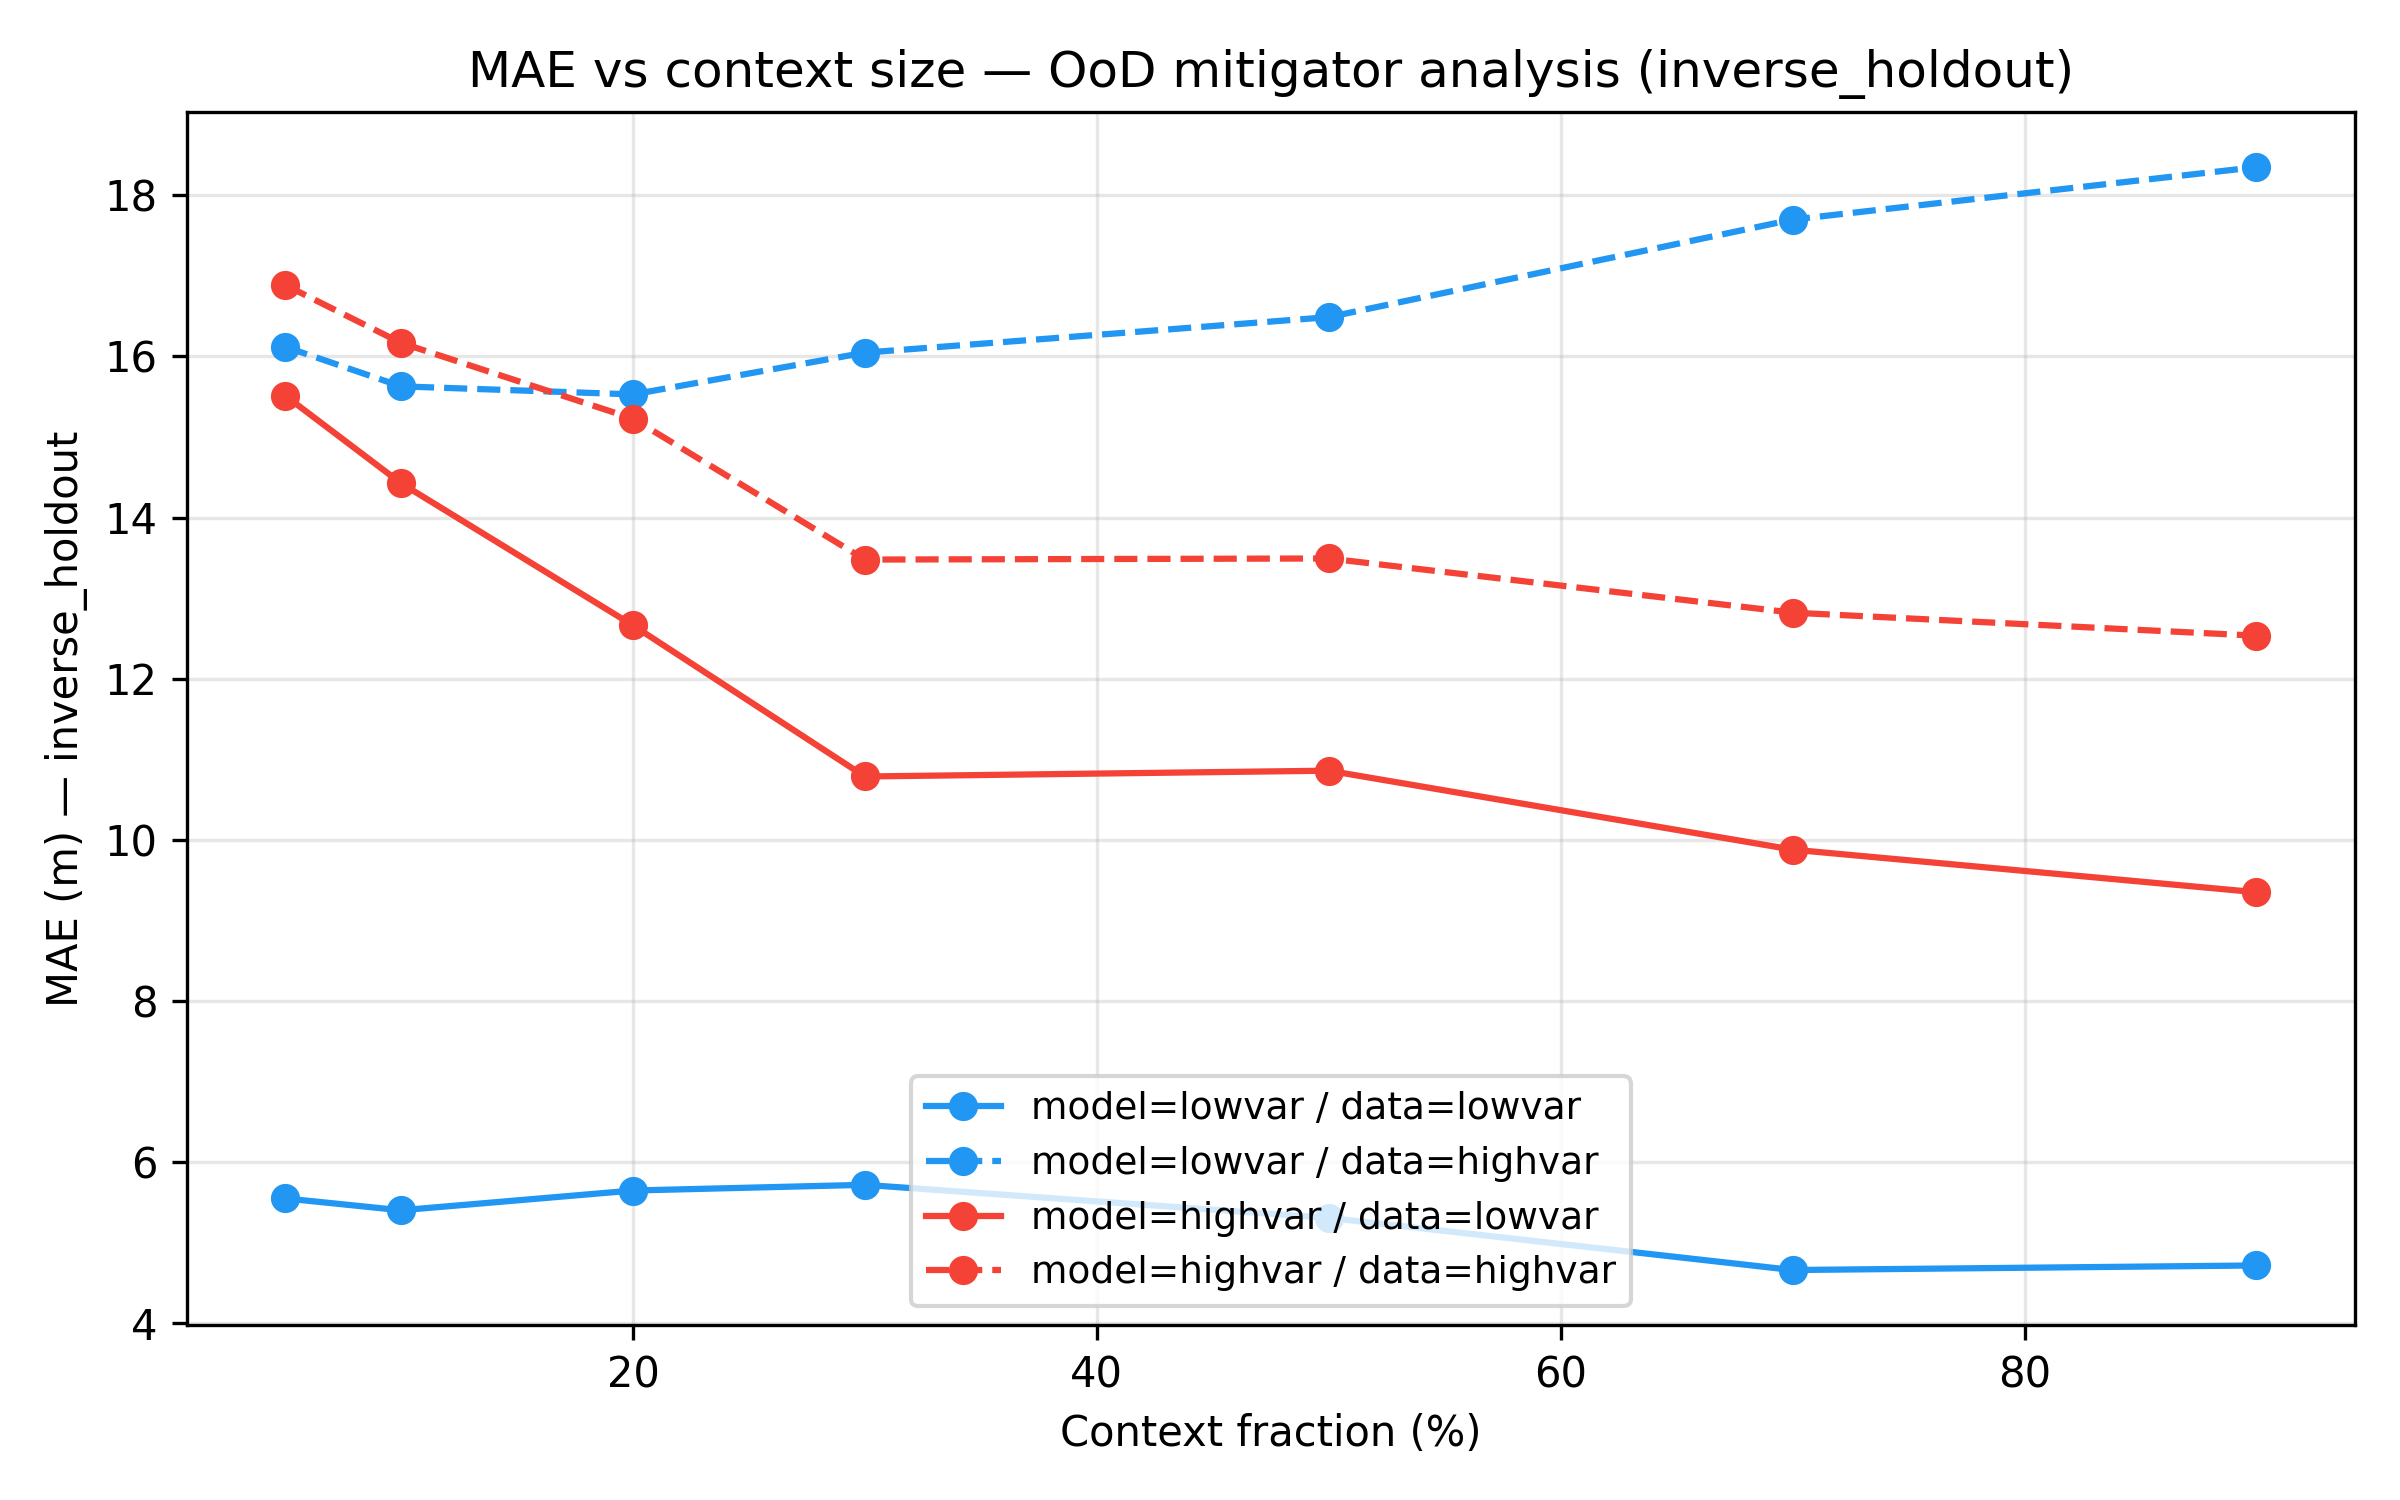

The table this chart was drawn from, first rows:
model_domain, data_domain, context_frac, mae
lowvar, lowvar, 0.05, 5.549
lowvar, lowvar, 0.1, 5.402
lowvar, lowvar, 0.2, 5.647
lowvar, lowvar, 0.3, 5.718
lowvar, lowvar, 0.5, 5.307
lowvar, lowvar, 0.7, 4.661
lowvar, lowvar, 0.9, 4.717
lowvar, highvar, 0.05, 16.12
lowvar, highvar, 0.1, 15.63
lowvar, highvar, 0.2, 15.53
lowvar, highvar, 0.3, 16.05
lowvar, highvar, 0.5, 16.49
lowvar, highvar, 0.7, 17.7
lowvar, highvar, 0.9, 18.35
highvar, lowvar, 0.05, 15.51
highvar, lowvar, 0.1, 14.43
highvar, lowvar, 0.2, 12.66
highvar, lowvar, 0.3, 10.79
highvar, lowvar, 0.5, 10.86
highvar, lowvar, 0.7, 9.878
highvar, lowvar, 0.9, 9.35
highvar, highvar, 0.05, 16.89
highvar, highvar, 0.1, 16.17
highvar, highvar, 0.2, 15.23
highvar, highvar, 0.3, 13.48
highvar, highvar, 0.5, 13.49
highvar, highvar, 0.7, 12.82
highvar, highvar, 0.9, 12.53
